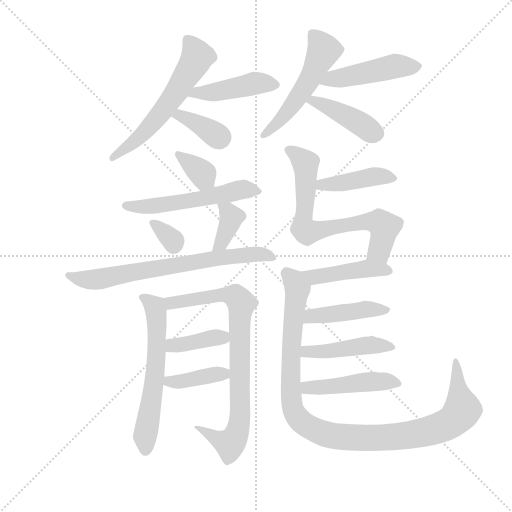
t = 0.00 s
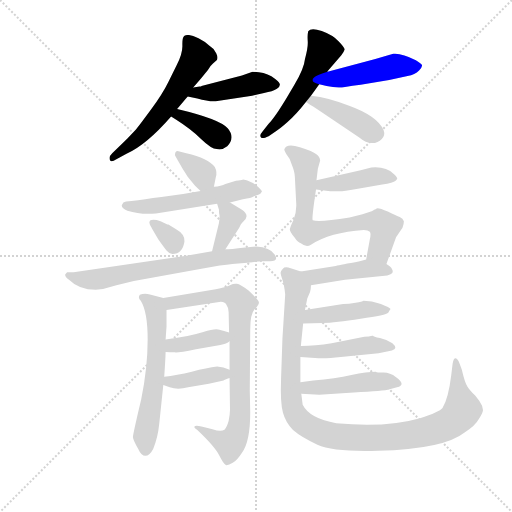
t = 2.94 s
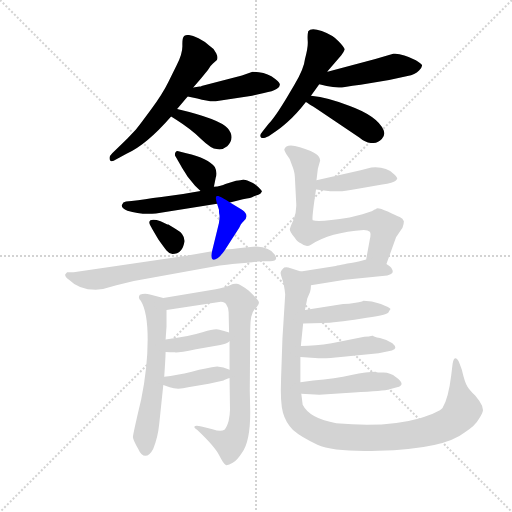
t = 5.87 s
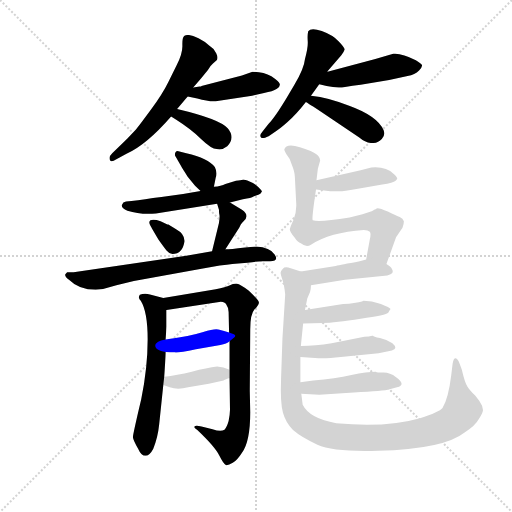
t = 8.81 s
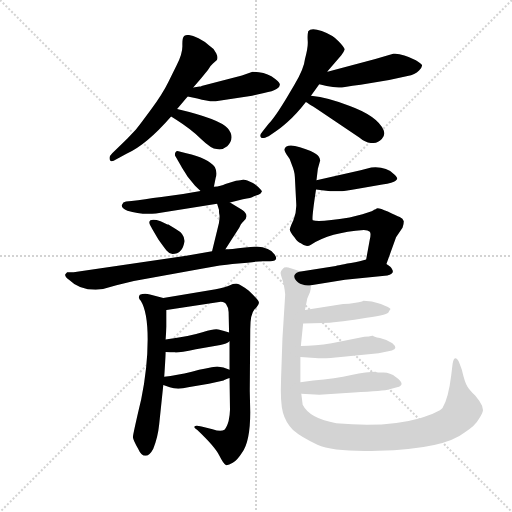
t = 11.75 s
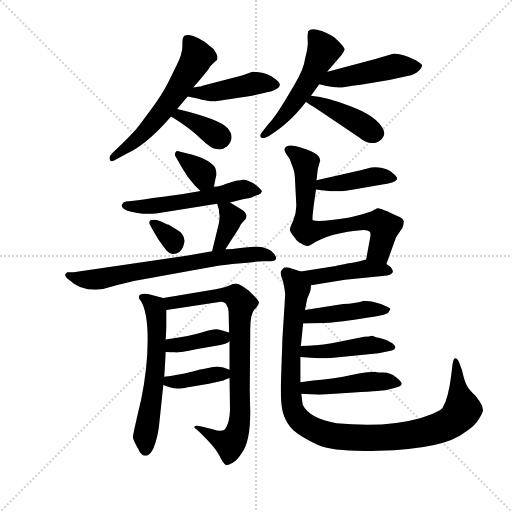
t = 14.69 s

The animated SVG that drew these frames (rendered in a browser with its animation timeline set to each time). Animation: 22 CSS @keyframes rules; one cycle of 14.69 s.

<svg version="1.1" viewBox="0 0 1024 1024" xmlns="http://www.w3.org/2000/svg">
  <g stroke="lightgray" stroke-dasharray="1,1" stroke-width="1" transform="scale(4, 4)">
    <line x1="0" y1="0" x2="256" y2="256"></line>
    <line x1="256" y1="0" x2="0" y2="256"></line>
    <line x1="128" y1="0" x2="128" y2="256"></line>
    <line x1="0" y1="128" x2="256" y2="128"></line>
  </g>
  <g transform="scale(0.92, -0.92) translate(60, -850)">
    <style type="text/css">
      
        @keyframes keyframes0 {
          from {
            stroke: blue;
            stroke-dashoffset: 587;
            stroke-width: 128;
          }
          66% {
            animation-timing-function: step-end;
            stroke: blue;
            stroke-dashoffset: 0;
            stroke-width: 128;
          }
          to {
            stroke: black;
            stroke-width: 1024;
          }
        }
        #make-me-a-hanzi-animation-0 {
          animation: keyframes0 0.7277018229166666s both;
          animation-delay: 0s;
          animation-timing-function: linear;
        }
      
        @keyframes keyframes1 {
          from {
            stroke: blue;
            stroke-dashoffset: 443;
            stroke-width: 128;
          }
          59% {
            animation-timing-function: step-end;
            stroke: blue;
            stroke-dashoffset: 0;
            stroke-width: 128;
          }
          to {
            stroke: black;
            stroke-width: 1024;
          }
        }
        #make-me-a-hanzi-animation-1 {
          animation: keyframes1 0.6105143229166666s both;
          animation-delay: 0.7277018229166666s;
          animation-timing-function: linear;
        }
      
        @keyframes keyframes2 {
          from {
            stroke: blue;
            stroke-dashoffset: 367;
            stroke-width: 128;
          }
          54% {
            animation-timing-function: step-end;
            stroke: blue;
            stroke-dashoffset: 0;
            stroke-width: 128;
          }
          to {
            stroke: black;
            stroke-width: 1024;
          }
        }
        #make-me-a-hanzi-animation-2 {
          animation: keyframes2 0.5486653645833334s both;
          animation-delay: 1.3382161458333333s;
          animation-timing-function: linear;
        }
      
        @keyframes keyframes3 {
          from {
            stroke: blue;
            stroke-dashoffset: 526;
            stroke-width: 128;
          }
          63% {
            animation-timing-function: step-end;
            stroke: blue;
            stroke-dashoffset: 0;
            stroke-width: 128;
          }
          to {
            stroke: black;
            stroke-width: 1024;
          }
        }
        #make-me-a-hanzi-animation-3 {
          animation: keyframes3 0.6780598958333334s both;
          animation-delay: 1.8868815104166665s;
          animation-timing-function: linear;
        }
      
        @keyframes keyframes4 {
          from {
            stroke: blue;
            stroke-dashoffset: 470;
            stroke-width: 128;
          }
          60% {
            animation-timing-function: step-end;
            stroke: blue;
            stroke-dashoffset: 0;
            stroke-width: 128;
          }
          to {
            stroke: black;
            stroke-width: 1024;
          }
        }
        #make-me-a-hanzi-animation-4 {
          animation: keyframes4 0.6324869791666666s both;
          animation-delay: 2.56494140625s;
          animation-timing-function: linear;
        }
      
        @keyframes keyframes5 {
          from {
            stroke: blue;
            stroke-dashoffset: 419;
            stroke-width: 128;
          }
          58% {
            animation-timing-function: step-end;
            stroke: blue;
            stroke-dashoffset: 0;
            stroke-width: 128;
          }
          to {
            stroke: black;
            stroke-width: 1024;
          }
        }
        #make-me-a-hanzi-animation-5 {
          animation: keyframes5 0.5909830729166666s both;
          animation-delay: 3.1974283854166665s;
          animation-timing-function: linear;
        }
      
        @keyframes keyframes6 {
          from {
            stroke: blue;
            stroke-dashoffset: 350;
            stroke-width: 128;
          }
          53% {
            animation-timing-function: step-end;
            stroke: blue;
            stroke-dashoffset: 0;
            stroke-width: 128;
          }
          to {
            stroke: black;
            stroke-width: 1024;
          }
        }
        #make-me-a-hanzi-animation-6 {
          animation: keyframes6 0.5348307291666666s both;
          animation-delay: 3.788411458333333s;
          animation-timing-function: linear;
        }
      
        @keyframes keyframes7 {
          from {
            stroke: blue;
            stroke-dashoffset: 548;
            stroke-width: 128;
          }
          64% {
            animation-timing-function: step-end;
            stroke: blue;
            stroke-dashoffset: 0;
            stroke-width: 128;
          }
          to {
            stroke: black;
            stroke-width: 1024;
          }
        }
        #make-me-a-hanzi-animation-7 {
          animation: keyframes7 0.6959635416666666s both;
          animation-delay: 4.3232421875s;
          animation-timing-function: linear;
        }
      
        @keyframes keyframes8 {
          from {
            stroke: blue;
            stroke-dashoffset: 324;
            stroke-width: 128;
          }
          51% {
            animation-timing-function: step-end;
            stroke: blue;
            stroke-dashoffset: 0;
            stroke-width: 128;
          }
          to {
            stroke: black;
            stroke-width: 1024;
          }
        }
        #make-me-a-hanzi-animation-8 {
          animation: keyframes8 0.513671875s both;
          animation-delay: 5.019205729166667s;
          animation-timing-function: linear;
        }
      
        @keyframes keyframes9 {
          from {
            stroke: blue;
            stroke-dashoffset: 368;
            stroke-width: 128;
          }
          55% {
            animation-timing-function: step-end;
            stroke: blue;
            stroke-dashoffset: 0;
            stroke-width: 128;
          }
          to {
            stroke: black;
            stroke-width: 1024;
          }
        }
        #make-me-a-hanzi-animation-9 {
          animation: keyframes9 0.5494791666666666s both;
          animation-delay: 5.532877604166667s;
          animation-timing-function: linear;
        }
      
        @keyframes keyframes10 {
          from {
            stroke: blue;
            stroke-dashoffset: 704;
            stroke-width: 128;
          }
          70% {
            animation-timing-function: step-end;
            stroke: blue;
            stroke-dashoffset: 0;
            stroke-width: 128;
          }
          to {
            stroke: black;
            stroke-width: 1024;
          }
        }
        #make-me-a-hanzi-animation-10 {
          animation: keyframes10 0.8229166666666666s both;
          animation-delay: 6.082356770833334s;
          animation-timing-function: linear;
        }
      
        @keyframes keyframes11 {
          from {
            stroke: blue;
            stroke-dashoffset: 602;
            stroke-width: 128;
          }
          66% {
            animation-timing-function: step-end;
            stroke: blue;
            stroke-dashoffset: 0;
            stroke-width: 128;
          }
          to {
            stroke: black;
            stroke-width: 1024;
          }
        }
        #make-me-a-hanzi-animation-11 {
          animation: keyframes11 0.7399088541666666s both;
          animation-delay: 6.905273437500001s;
          animation-timing-function: linear;
        }
      
        @keyframes keyframes12 {
          from {
            stroke: blue;
            stroke-dashoffset: 819;
            stroke-width: 128;
          }
          73% {
            animation-timing-function: step-end;
            stroke: blue;
            stroke-dashoffset: 0;
            stroke-width: 128;
          }
          to {
            stroke: black;
            stroke-width: 1024;
          }
        }
        #make-me-a-hanzi-animation-12 {
          animation: keyframes12 0.91650390625s both;
          animation-delay: 7.645182291666668s;
          animation-timing-function: linear;
        }
      
        @keyframes keyframes13 {
          from {
            stroke: blue;
            stroke-dashoffset: 387;
            stroke-width: 128;
          }
          56% {
            animation-timing-function: step-end;
            stroke: blue;
            stroke-dashoffset: 0;
            stroke-width: 128;
          }
          to {
            stroke: black;
            stroke-width: 1024;
          }
        }
        #make-me-a-hanzi-animation-13 {
          animation: keyframes13 0.56494140625s both;
          animation-delay: 8.561686197916668s;
          animation-timing-function: linear;
        }
      
        @keyframes keyframes14 {
          from {
            stroke: blue;
            stroke-dashoffset: 386;
            stroke-width: 128;
          }
          56% {
            animation-timing-function: step-end;
            stroke: blue;
            stroke-dashoffset: 0;
            stroke-width: 128;
          }
          to {
            stroke: black;
            stroke-width: 1024;
          }
        }
        #make-me-a-hanzi-animation-14 {
          animation: keyframes14 0.5641276041666666s both;
          animation-delay: 9.126627604166668s;
          animation-timing-function: linear;
        }
      
        @keyframes keyframes15 {
          from {
            stroke: blue;
            stroke-dashoffset: 419;
            stroke-width: 128;
          }
          58% {
            animation-timing-function: step-end;
            stroke: blue;
            stroke-dashoffset: 0;
            stroke-width: 128;
          }
          to {
            stroke: black;
            stroke-width: 1024;
          }
        }
        #make-me-a-hanzi-animation-15 {
          animation: keyframes15 0.5909830729166666s both;
          animation-delay: 9.690755208333334s;
          animation-timing-function: linear;
        }
      
        @keyframes keyframes16 {
          from {
            stroke: blue;
            stroke-dashoffset: 705;
            stroke-width: 128;
          }
          70% {
            animation-timing-function: step-end;
            stroke: blue;
            stroke-dashoffset: 0;
            stroke-width: 128;
          }
          to {
            stroke: black;
            stroke-width: 1024;
          }
        }
        #make-me-a-hanzi-animation-16 {
          animation: keyframes16 0.82373046875s both;
          animation-delay: 10.28173828125s;
          animation-timing-function: linear;
        }
      
        @keyframes keyframes17 {
          from {
            stroke: blue;
            stroke-dashoffset: 442;
            stroke-width: 128;
          }
          59% {
            animation-timing-function: step-end;
            stroke: blue;
            stroke-dashoffset: 0;
            stroke-width: 128;
          }
          to {
            stroke: black;
            stroke-width: 1024;
          }
        }
        #make-me-a-hanzi-animation-17 {
          animation: keyframes17 0.6097005208333334s both;
          animation-delay: 11.10546875s;
          animation-timing-function: linear;
        }
      
        @keyframes keyframes18 {
          from {
            stroke: blue;
            stroke-dashoffset: 1073;
            stroke-width: 128;
          }
          78% {
            animation-timing-function: step-end;
            stroke: blue;
            stroke-dashoffset: 0;
            stroke-width: 128;
          }
          to {
            stroke: black;
            stroke-width: 1024;
          }
        }
        #make-me-a-hanzi-animation-18 {
          animation: keyframes18 1.1232096354166667s both;
          animation-delay: 11.715169270833334s;
          animation-timing-function: linear;
        }
      
        @keyframes keyframes19 {
          from {
            stroke: blue;
            stroke-dashoffset: 438;
            stroke-width: 128;
          }
          59% {
            animation-timing-function: step-end;
            stroke: blue;
            stroke-dashoffset: 0;
            stroke-width: 128;
          }
          to {
            stroke: black;
            stroke-width: 1024;
          }
        }
        #make-me-a-hanzi-animation-19 {
          animation: keyframes19 0.6064453125s both;
          animation-delay: 12.83837890625s;
          animation-timing-function: linear;
        }
      
        @keyframes keyframes20 {
          from {
            stroke: blue;
            stroke-dashoffset: 451;
            stroke-width: 128;
          }
          59% {
            animation-timing-function: step-end;
            stroke: blue;
            stroke-dashoffset: 0;
            stroke-width: 128;
          }
          to {
            stroke: black;
            stroke-width: 1024;
          }
        }
        #make-me-a-hanzi-animation-20 {
          animation: keyframes20 0.6170247395833334s both;
          animation-delay: 13.44482421875s;
          animation-timing-function: linear;
        }
      
        @keyframes keyframes21 {
          from {
            stroke: blue;
            stroke-dashoffset: 459;
            stroke-width: 128;
          }
          60% {
            animation-timing-function: step-end;
            stroke: blue;
            stroke-dashoffset: 0;
            stroke-width: 128;
          }
          to {
            stroke: black;
            stroke-width: 1024;
          }
        }
        #make-me-a-hanzi-animation-21 {
          animation: keyframes21 0.62353515625s both;
          animation-delay: 14.061848958333334s;
          animation-timing-function: linear;
        }
      
    </style>
    
      <path d="M 360 660 L 376 678 L 392 698 Q 397 707 403 712 L 411 719 Q 415 724 410 734.5 Q 405 745 396 750 Q 386 760 371.5 767 Q 357 774 349 774 Q 341 774 340 771 Q 336 768 336.5 750.5 Q 337 733 324 708 L 306 672 Q 294 647 267.5 611 Q 241 575 235 568 L 217 549 L 184 517 Q 178 511 178 507 Q 178 494 193 504 L 215 516 Q 258 535 312 597 L 325 613 L 348 640 L 360 660 Z" fill="lightgray"></path>
    
      <path d="M 348 640 L 369 636 Q 393 629 409 630 L 488 642 L 514 648 Q 533 651 542 657 Q 550 662 548 668 Q 546 673 530 684 Q 513 694 489 694 L 466 686 L 378 663 L 377 662 L 374 662 L 360 660 C 330 656 319 646 348 640 Z" fill="lightgray"></path>
    
      <path d="M 312 597 L 324 589 Q 354 570 377 548 Q 400 526 411 526 Q 423 523 434 532 Q 452 551 435 571 Q 418 591 325 613 C 296 620 287 614 312 597 Z" fill="lightgray"></path>
    
      <path d="M 652 694 L 652 695 L 682 730 Q 688 738 689 742 Q 690 746 676.5 760 Q 663 774 639.5 782.5 Q 616 791 610 782 Q 608 774 609 760.5 Q 610 747 603 722 Q 601 701 580 666 L 563 637 Q 537 594 524 581 L 512 566 Q 505 558 506 554 Q 507 550 511 550 Q 513 549 524 554 L 539 564 Q 545 567 564.5 584 Q 584 601 605 628 L 616 642 Q 624 653 634 667 L 652 694 Z" fill="lightgray"></path>
    
      <path d="M 756 722 L 652 694 C 623 686 605 674 634 667 L 650 663 Q 673 658 690 661 Q 706 664 724 666 L 786 676 L 826 685 Q 842 688 851 697 Q 859 705 857 709 Q 855 712 844 719 Q 813 735 795 733 L 780 729 L 756 722 Z" fill="lightgray"></path>
    
      <path d="M 605 628 Q 611 624 629 613 L 721 551 Q 735 539 749 539 Q 762 539 770 548 Q 778 556 774 567 Q 760 598 699 620 Q 655 638 616 642 C 586 645 580 644 605 628 Z" fill="lightgray"></path>
    
      <path d="M 405 444 L 409 464 Q 413 475 407 487 Q 393 506 345 517 L 328 521 Q 323 523 321 518 Q 319 513 322 509 L 333 490 Q 336 484 348 466 L 364 446 L 376 435 C 398 415 399 415 405 444 Z" fill="lightgray"></path>
    
      <path d="M 440 410 L 468 417 Q 487 420 491 423 L 503 427 Q 507 428 509 433 Q 511 434 502.5 442.5 Q 494 451 482.5 455.5 Q 471 460 467.5 459.5 Q 464 459 453 457 L 430 450 Q 421 445 405 444 L 376 435 L 338 428 L 291 422 Q 253 417 226 413 L 214 412 Q 207 411 205 404.5 Q 203 398 217 392 Q 245 383 279 386 L 412 407 L 440 410 Z" fill="lightgray"></path>
    
      <path d="M 267 371 Q 263 368 265.5 362.5 Q 268 357 269 356 L 270 354 L 284 330 Q 296 313 302 305.5 Q 308 298 315 298 Q 337 298 341 325 Q 342 341 322 352 L 306 362 L 304 362 L 289 369 Q 274 374 267 371 Z" fill="lightgray"></path>
    
      <path d="M 430 308 L 460 355 Q 464 363 466 365 L 474 374 L 476 380 Q 476 387 466 394 L 440 410 C 414 426 404 432 412 407 L 416 394 Q 416 387 417 383 Q 418 379 416 365 L 401 304 C 394 275 414 283 430 308 Z" fill="lightgray"></path>
    
      <path d="M 164 222 L 193 230 L 231 239 L 378 266 Q 424 274 445 276 L 478 279 Q 501 282 510 282 L 527 282 Q 547 282 537 297 Q 527 312 497 314 L 473 312 Q 440 308 430 308 L 401 304 L 345 294 L 100 258 L 86 258 L 82 254 Q 80 249 90 242 Q 112 220 148 220 L 164 222 Z" fill="lightgray"></path>
    
      <path d="M 297 31 Q 300 75 300 85 L 300 112 L 302 140 L 302 176 C 302 200 302 200 295 202 L 266 210 Q 253 213 244 209 Q 239 202 246 196 Q 261 172 261 112 Q 261 51 247 -18 Q 229 -94 229 -100 Q 229 -106 240 -125 Q 247 -141 256 -141 Q 265 -141 273 -126 Q 283 -102 286 -73 L 295 13 L 297 31 Z" fill="lightgray"></path>
    
      <path d="M 439 108 L 439 46 L 439 28 L 440 -41 Q 440 -50 437 -65 Q 433 -79 428 -84 Q 420 -89 402 -83 L 389 -80 L 378 -77 Q 365 -74 363 -77 Q 360 -79 369 -85 Q 408 -122 417 -141 Q 426 -159 431 -161 Q 436 -162 446 -156 Q 456 -150 466 -134 Q 484 -110 484 -46 L 483 0 L 484 134 Q 484 167 493 177 Q 502 186 503 192 Q 503 197 481 218 Q 462 232 455 233 Q 448 234 440 230 Q 431 226 409 221 L 295 202 C 265 197 272 171 302 176 L 420 194 Q 430 194 433 186 Q 437 181 437 172 L 438 127 L 439 108 Z" fill="lightgray"></path>
    
      <path d="M 300 85 Q 311 84 320 84 Q 328 83 366 91 L 419 100 Q 433 102 439 108 C 456 121 456 121 438 127 L 429 130 L 417 133 Q 409 137 382 128 Q 354 119 300 112 C 270 108 270 88 300 85 Z" fill="lightgray"></path>
    
      <path d="M 439 46 Q 426 52 412 53 Q 390 50 357 42 Q 324 34 297 31 C 267 27 267 23 295 13 L 309 8 Q 326 2 349 8 L 394 16 L 426 23 Q 428 24 439 28 C 462 36 462 36 439 46 Z" fill="lightgray"></path>
    
      <path d="M 627 438 L 658 434 L 678 434 Q 687 434 715 439 L 771 449 Q 795 452 800 457 Q 805 462 803 463 Q 803 466 796 472 Q 779 489 747 486 L 724 480 L 628 458 C 599 451 597 442 627 438 Z" fill="lightgray"></path>
    
      <path d="M 780 276 L 801 334 L 815 355 Q 818 362 818 369 Q 816 375 809 378 Q 802 381 783 390 Q 763 399 759 397 Q 755 394 753 394 L 752 393 L 748 391 L 728 384 L 700 377 Q 633 366 620 371 Q 617 372 627 438 L 628 458 L 631 483 L 636 501 Q 635 510 627 515 Q 621 521 592 530 Q 562 539 558 525 Q 558 523 563 514 Q 571 505 574 493 Q 581 476 581 465 L 584 407 Q 585 389 578 372 Q 570 355 570 351 Q 570 346 580 334 Q 587 323 594 321 Q 606 311 616 318 Q 657 345 731 350 Q 740 350 744 346 Q 747 342 744 330 L 736 286 C 731 256 770 248 780 276 Z" fill="lightgray"></path>
    
      <path d="M 616 230 L 690 242 L 782 251 Q 799 255 792 265 Q 791 269 780 276 C 757 292 757 292 736 286 L 722 282 Q 680 274 670 272 L 594 260 C 564 255 586 225 616 230 Z" fill="lightgray"></path>
    
      <path d="M 988 -32 Q 983 -22 973 -10 Q 960 3 956 10 Q 951 16 944 46 L 939 60 Q 937 66 934 69 Q 927 76 924 60 L 921 35 Q 915 -15 902 -37 Q 895 -46 853 -59 Q 780 -80 671 -70 Q 613 -60 598 -30 L 595 -6 L 593 19 L 593 74 L 594 98 L 599 147 L 603 176 L 608 201 L 614 215 Q 616 223 616 230 C 621 251 621 251 594 260 L 572 267 Q 559 271 555 266 Q 550 261 550 257 Q 550 253 554 242 Q 558 230 560 210 L 554 114 L 551 26 Q 549 -24 555 -47 Q 561 -69 577 -85 Q 594 -100 630 -117 Q 666 -133 762 -130 Q 905 -126 950 -90 Q 973 -76 981 -61 Q 989 -49 990 -42 L 988 -32 Z" fill="lightgray"></path>
    
      <path d="M 599 147 L 642 148 Q 668 148 724 157 Q 780 165 784 170 Q 787 175 789 178 Q 788 181 768 189 Q 748 196 730 196 Q 728 194 713 192 Q 698 189 686 189 L 603 176 C 573 171 569 146 599 147 Z" fill="lightgray"></path>
    
      <path d="M 593 74 L 625 72 Q 645 70 681 74 L 763 82 L 792 88 Q 806 93 793 104 Q 780 112 766 115 Q 751 118 751 120 L 749 120 Q 743 118 732 118 L 661 104 Q 625 98 594 98 C 564 98 563 76 593 74 Z" fill="lightgray"></path>
    
      <path d="M 595 -6 L 634 -8 L 709 -3 Q 775 0 787 4 L 803 8 Q 824 13 801 30 Q 788 40 774 40 Q 759 40 757 42 Q 738 42 704 35 Q 669 27 621 23 L 593 19 C 563 15 565 -4 595 -6 Z" fill="lightgray"></path>
    
    
      <clipPath id="make-me-a-hanzi-clip-0">
        <path d="M 360 660 L 376 678 L 392 698 Q 397 707 403 712 L 411 719 Q 415 724 410 734.5 Q 405 745 396 750 Q 386 760 371.5 767 Q 357 774 349 774 Q 341 774 340 771 Q 336 768 336.5 750.5 Q 337 733 324 708 L 306 672 Q 294 647 267.5 611 Q 241 575 235 568 L 217 549 L 184 517 Q 178 511 178 507 Q 178 494 193 504 L 215 516 Q 258 535 312 597 L 325 613 L 348 640 L 360 660 Z"></path>
      </clipPath>
      <path clip-path="url(#make-me-a-hanzi-clip-0)" d="M 347 764 L 369 727 L 329 658 L 256 564 L 186 509" fill="none" id="make-me-a-hanzi-animation-0" stroke-dasharray="459 918" stroke-linecap="round"></path>
    
      <clipPath id="make-me-a-hanzi-clip-1">
        <path d="M 348 640 L 369 636 Q 393 629 409 630 L 488 642 L 514 648 Q 533 651 542 657 Q 550 662 548 668 Q 546 673 530 684 Q 513 694 489 694 L 466 686 L 378 663 L 377 662 L 374 662 L 360 660 C 330 656 319 646 348 640 Z"></path>
      </clipPath>
      <path clip-path="url(#make-me-a-hanzi-clip-1)" d="M 354 643 L 495 669 L 539 666" fill="none" id="make-me-a-hanzi-animation-1" stroke-dasharray="315 630" stroke-linecap="round"></path>
    
      <clipPath id="make-me-a-hanzi-clip-2">
        <path d="M 312 597 L 324 589 Q 354 570 377 548 Q 400 526 411 526 Q 423 523 434 532 Q 452 551 435 571 Q 418 591 325 613 C 296 620 287 614 312 597 Z"></path>
      </clipPath>
      <path clip-path="url(#make-me-a-hanzi-clip-2)" d="M 320 597 L 334 601 L 417 551" fill="none" id="make-me-a-hanzi-animation-2" stroke-dasharray="239 478" stroke-linecap="round"></path>
    
      <clipPath id="make-me-a-hanzi-clip-3">
        <path d="M 652 694 L 652 695 L 682 730 Q 688 738 689 742 Q 690 746 676.5 760 Q 663 774 639.5 782.5 Q 616 791 610 782 Q 608 774 609 760.5 Q 610 747 603 722 Q 601 701 580 666 L 563 637 Q 537 594 524 581 L 512 566 Q 505 558 506 554 Q 507 550 511 550 Q 513 549 524 554 L 539 564 Q 545 567 564.5 584 Q 584 601 605 628 L 616 642 Q 624 653 634 667 L 652 694 Z"></path>
      </clipPath>
      <path clip-path="url(#make-me-a-hanzi-clip-3)" d="M 619 776 L 644 741 L 627 703 L 567 610 L 513 558" fill="none" id="make-me-a-hanzi-animation-3" stroke-dasharray="398 796" stroke-linecap="round"></path>
    
      <clipPath id="make-me-a-hanzi-clip-4">
        <path d="M 756 722 L 652 694 C 623 686 605 674 634 667 L 650 663 Q 673 658 690 661 Q 706 664 724 666 L 786 676 L 826 685 Q 842 688 851 697 Q 859 705 857 709 Q 855 712 844 719 Q 813 735 795 733 L 780 729 L 756 722 Z"></path>
      </clipPath>
      <path clip-path="url(#make-me-a-hanzi-clip-4)" d="M 639 670 L 794 706 L 849 705" fill="none" id="make-me-a-hanzi-animation-4" stroke-dasharray="342 684" stroke-linecap="round"></path>
    
      <clipPath id="make-me-a-hanzi-clip-5">
        <path d="M 605 628 Q 611 624 629 613 L 721 551 Q 735 539 749 539 Q 762 539 770 548 Q 778 556 774 567 Q 760 598 699 620 Q 655 638 616 642 C 586 645 580 644 605 628 Z"></path>
      </clipPath>
      <path clip-path="url(#make-me-a-hanzi-clip-5)" d="M 612 628 L 634 627 L 758 560" fill="none" id="make-me-a-hanzi-animation-5" stroke-dasharray="291 582" stroke-linecap="round"></path>
    
      <clipPath id="make-me-a-hanzi-clip-6">
        <path d="M 405 444 L 409 464 Q 413 475 407 487 Q 393 506 345 517 L 328 521 Q 323 523 321 518 Q 319 513 322 509 L 333 490 Q 336 484 348 466 L 364 446 L 376 435 C 398 415 399 415 405 444 Z"></path>
      </clipPath>
      <path clip-path="url(#make-me-a-hanzi-clip-6)" d="M 327 514 L 381 472 L 381 446" fill="none" id="make-me-a-hanzi-animation-6" stroke-dasharray="222 444" stroke-linecap="round"></path>
    
      <clipPath id="make-me-a-hanzi-clip-7">
        <path d="M 440 410 L 468 417 Q 487 420 491 423 L 503 427 Q 507 428 509 433 Q 511 434 502.5 442.5 Q 494 451 482.5 455.5 Q 471 460 467.5 459.5 Q 464 459 453 457 L 430 450 Q 421 445 405 444 L 376 435 L 338 428 L 291 422 Q 253 417 226 413 L 214 412 Q 207 411 205 404.5 Q 203 398 217 392 Q 245 383 279 386 L 412 407 L 440 410 Z"></path>
      </clipPath>
      <path clip-path="url(#make-me-a-hanzi-clip-7)" d="M 213 404 L 270 402 L 358 414 L 464 438 L 501 435" fill="none" id="make-me-a-hanzi-animation-7" stroke-dasharray="420 840" stroke-linecap="round"></path>
    
      <clipPath id="make-me-a-hanzi-clip-8">
        <path d="M 267 371 Q 263 368 265.5 362.5 Q 268 357 269 356 L 270 354 L 284 330 Q 296 313 302 305.5 Q 308 298 315 298 Q 337 298 341 325 Q 342 341 322 352 L 306 362 L 304 362 L 289 369 Q 274 374 267 371 Z"></path>
      </clipPath>
      <path clip-path="url(#make-me-a-hanzi-clip-8)" d="M 272 366 L 314 329 L 317 317" fill="none" id="make-me-a-hanzi-animation-8" stroke-dasharray="196 392" stroke-linecap="round"></path>
    
      <clipPath id="make-me-a-hanzi-clip-9">
        <path d="M 430 308 L 460 355 Q 464 363 466 365 L 474 374 L 476 380 Q 476 387 466 394 L 440 410 C 414 426 404 432 412 407 L 416 394 Q 416 387 417 383 Q 418 379 416 365 L 401 304 C 394 275 414 283 430 308 Z"></path>
      </clipPath>
      <path clip-path="url(#make-me-a-hanzi-clip-9)" d="M 420 402 L 443 378 L 421 321 L 407 310" fill="none" id="make-me-a-hanzi-animation-9" stroke-dasharray="240 480" stroke-linecap="round"></path>
    
      <clipPath id="make-me-a-hanzi-clip-10">
        <path d="M 164 222 L 193 230 L 231 239 L 378 266 Q 424 274 445 276 L 478 279 Q 501 282 510 282 L 527 282 Q 547 282 537 297 Q 527 312 497 314 L 473 312 Q 440 308 430 308 L 401 304 L 345 294 L 100 258 L 86 258 L 82 254 Q 80 249 90 242 Q 112 220 148 220 L 164 222 Z"></path>
      </clipPath>
      <path clip-path="url(#make-me-a-hanzi-clip-10)" d="M 90 250 L 149 242 L 425 291 L 504 299 L 531 290" fill="none" id="make-me-a-hanzi-animation-10" stroke-dasharray="576 1152" stroke-linecap="round"></path>
    
      <clipPath id="make-me-a-hanzi-clip-11">
        <path d="M 297 31 Q 300 75 300 85 L 300 112 L 302 140 L 302 176 C 302 200 302 200 295 202 L 266 210 Q 253 213 244 209 Q 239 202 246 196 Q 261 172 261 112 Q 261 51 247 -18 Q 229 -94 229 -100 Q 229 -106 240 -125 Q 247 -141 256 -141 Q 265 -141 273 -126 Q 283 -102 286 -73 L 295 13 L 297 31 Z"></path>
      </clipPath>
      <path clip-path="url(#make-me-a-hanzi-clip-11)" d="M 251 203 L 276 183 L 281 146 L 278 42 L 256 -129" fill="none" id="make-me-a-hanzi-animation-11" stroke-dasharray="474 948" stroke-linecap="round"></path>
    
      <clipPath id="make-me-a-hanzi-clip-12">
        <path d="M 439 108 L 439 46 L 439 28 L 440 -41 Q 440 -50 437 -65 Q 433 -79 428 -84 Q 420 -89 402 -83 L 389 -80 L 378 -77 Q 365 -74 363 -77 Q 360 -79 369 -85 Q 408 -122 417 -141 Q 426 -159 431 -161 Q 436 -162 446 -156 Q 456 -150 466 -134 Q 484 -110 484 -46 L 483 0 L 484 134 Q 484 167 493 177 Q 502 186 503 192 Q 503 197 481 218 Q 462 232 455 233 Q 448 234 440 230 Q 431 226 409 221 L 295 202 C 265 197 272 171 302 176 L 420 194 Q 430 194 433 186 Q 437 181 437 172 L 438 127 L 439 108 Z"></path>
      </clipPath>
      <path clip-path="url(#make-me-a-hanzi-clip-12)" d="M 303 197 L 322 192 L 422 210 L 451 206 L 465 191 L 460 135 L 463 -39 L 456 -88 L 440 -115 L 380 -88 L 370 -77" fill="none" id="make-me-a-hanzi-animation-12" stroke-dasharray="691 1382" stroke-linecap="round"></path>
    
      <clipPath id="make-me-a-hanzi-clip-13">
        <path d="M 300 85 Q 311 84 320 84 Q 328 83 366 91 L 419 100 Q 433 102 439 108 C 456 121 456 121 438 127 L 429 130 L 417 133 Q 409 137 382 128 Q 354 119 300 112 C 270 108 270 88 300 85 Z"></path>
      </clipPath>
      <path clip-path="url(#make-me-a-hanzi-clip-13)" d="M 306 92 L 316 99 L 424 116 L 431 122" fill="none" id="make-me-a-hanzi-animation-13" stroke-dasharray="259 518" stroke-linecap="round"></path>
    
      <clipPath id="make-me-a-hanzi-clip-14">
        <path d="M 439 46 Q 426 52 412 53 Q 390 50 357 42 Q 324 34 297 31 C 267 27 267 23 295 13 L 309 8 Q 326 2 349 8 L 394 16 L 426 23 Q 428 24 439 28 C 462 36 462 36 439 46 Z"></path>
      </clipPath>
      <path clip-path="url(#make-me-a-hanzi-clip-14)" d="M 305 26 L 308 21 L 328 20 L 430 42" fill="none" id="make-me-a-hanzi-animation-14" stroke-dasharray="258 516" stroke-linecap="round"></path>
    
      <clipPath id="make-me-a-hanzi-clip-15">
        <path d="M 627 438 L 658 434 L 678 434 Q 687 434 715 439 L 771 449 Q 795 452 800 457 Q 805 462 803 463 Q 803 466 796 472 Q 779 489 747 486 L 724 480 L 628 458 C 599 451 597 442 627 438 Z"></path>
      </clipPath>
      <path clip-path="url(#make-me-a-hanzi-clip-15)" d="M 635 443 L 640 449 L 755 467 L 794 464" fill="none" id="make-me-a-hanzi-animation-15" stroke-dasharray="291 582" stroke-linecap="round"></path>
    
      <clipPath id="make-me-a-hanzi-clip-16">
        <path d="M 780 276 L 801 334 L 815 355 Q 818 362 818 369 Q 816 375 809 378 Q 802 381 783 390 Q 763 399 759 397 Q 755 394 753 394 L 752 393 L 748 391 L 728 384 L 700 377 Q 633 366 620 371 Q 617 372 627 438 L 628 458 L 631 483 L 636 501 Q 635 510 627 515 Q 621 521 592 530 Q 562 539 558 525 Q 558 523 563 514 Q 571 505 574 493 Q 581 476 581 465 L 584 407 Q 585 389 578 372 Q 570 355 570 351 Q 570 346 580 334 Q 587 323 594 321 Q 606 311 616 318 Q 657 345 731 350 Q 740 350 744 346 Q 747 342 744 330 L 736 286 C 731 256 770 248 780 276 Z"></path>
      </clipPath>
      <path clip-path="url(#make-me-a-hanzi-clip-16)" d="M 568 523 L 604 494 L 599 354 L 608 345 L 725 367 L 765 367 L 776 357 L 773 336 L 763 304 L 745 292" fill="none" id="make-me-a-hanzi-animation-16" stroke-dasharray="577 1154" stroke-linecap="round"></path>
    
      <clipPath id="make-me-a-hanzi-clip-17">
        <path d="M 616 230 L 690 242 L 782 251 Q 799 255 792 265 Q 791 269 780 276 C 757 292 757 292 736 286 L 722 282 Q 680 274 670 272 L 594 260 C 564 255 586 225 616 230 Z"></path>
      </clipPath>
      <path clip-path="url(#make-me-a-hanzi-clip-17)" d="M 602 258 L 624 248 L 734 266 L 784 260" fill="none" id="make-me-a-hanzi-animation-17" stroke-dasharray="314 628" stroke-linecap="round"></path>
    
      <clipPath id="make-me-a-hanzi-clip-18">
        <path d="M 988 -32 Q 983 -22 973 -10 Q 960 3 956 10 Q 951 16 944 46 L 939 60 Q 937 66 934 69 Q 927 76 924 60 L 921 35 Q 915 -15 902 -37 Q 895 -46 853 -59 Q 780 -80 671 -70 Q 613 -60 598 -30 L 595 -6 L 593 19 L 593 74 L 594 98 L 599 147 L 603 176 L 608 201 L 614 215 Q 616 223 616 230 C 621 251 621 251 594 260 L 572 267 Q 559 271 555 266 Q 550 261 550 257 Q 550 253 554 242 Q 558 230 560 210 L 554 114 L 551 26 Q 549 -24 555 -47 Q 561 -69 577 -85 Q 594 -100 630 -117 Q 666 -133 762 -130 Q 905 -126 950 -90 Q 973 -76 981 -61 Q 989 -49 990 -42 L 988 -32 Z"></path>
      </clipPath>
      <path clip-path="url(#make-me-a-hanzi-clip-18)" d="M 562 256 L 580 240 L 586 219 L 572 77 L 576 -37 L 591 -63 L 620 -82 L 671 -99 L 772 -102 L 860 -90 L 907 -75 L 926 -64 L 946 -40 L 935 4 L 932 62" fill="none" id="make-me-a-hanzi-animation-18" stroke-dasharray="945 1890" stroke-linecap="round"></path>
    
      <clipPath id="make-me-a-hanzi-clip-19">
        <path d="M 599 147 L 642 148 Q 668 148 724 157 Q 780 165 784 170 Q 787 175 789 178 Q 788 181 768 189 Q 748 196 730 196 Q 728 194 713 192 Q 698 189 686 189 L 603 176 C 573 171 569 146 599 147 Z"></path>
      </clipPath>
      <path clip-path="url(#make-me-a-hanzi-clip-19)" d="M 606 153 L 617 163 L 745 178 L 783 176" fill="none" id="make-me-a-hanzi-animation-19" stroke-dasharray="310 620" stroke-linecap="round"></path>
    
      <clipPath id="make-me-a-hanzi-clip-20">
        <path d="M 593 74 L 625 72 Q 645 70 681 74 L 763 82 L 792 88 Q 806 93 793 104 Q 780 112 766 115 Q 751 118 751 120 L 749 120 Q 743 118 732 118 L 661 104 Q 625 98 594 98 C 564 98 563 76 593 74 Z"></path>
      </clipPath>
      <path clip-path="url(#make-me-a-hanzi-clip-20)" d="M 599 80 L 606 86 L 749 100 L 791 96" fill="none" id="make-me-a-hanzi-animation-20" stroke-dasharray="323 646" stroke-linecap="round"></path>
    
      <clipPath id="make-me-a-hanzi-clip-21">
        <path d="M 595 -6 L 634 -8 L 709 -3 Q 775 0 787 4 L 803 8 Q 824 13 801 30 Q 788 40 774 40 Q 759 40 757 42 Q 738 42 704 35 Q 669 27 621 23 L 593 19 C 563 15 565 -4 595 -6 Z"></path>
      </clipPath>
      <path clip-path="url(#make-me-a-hanzi-clip-21)" d="M 601 13 L 615 7 L 753 21 L 802 19" fill="none" id="make-me-a-hanzi-animation-21" stroke-dasharray="331 662" stroke-linecap="round"></path>
    
  </g>
</svg>
